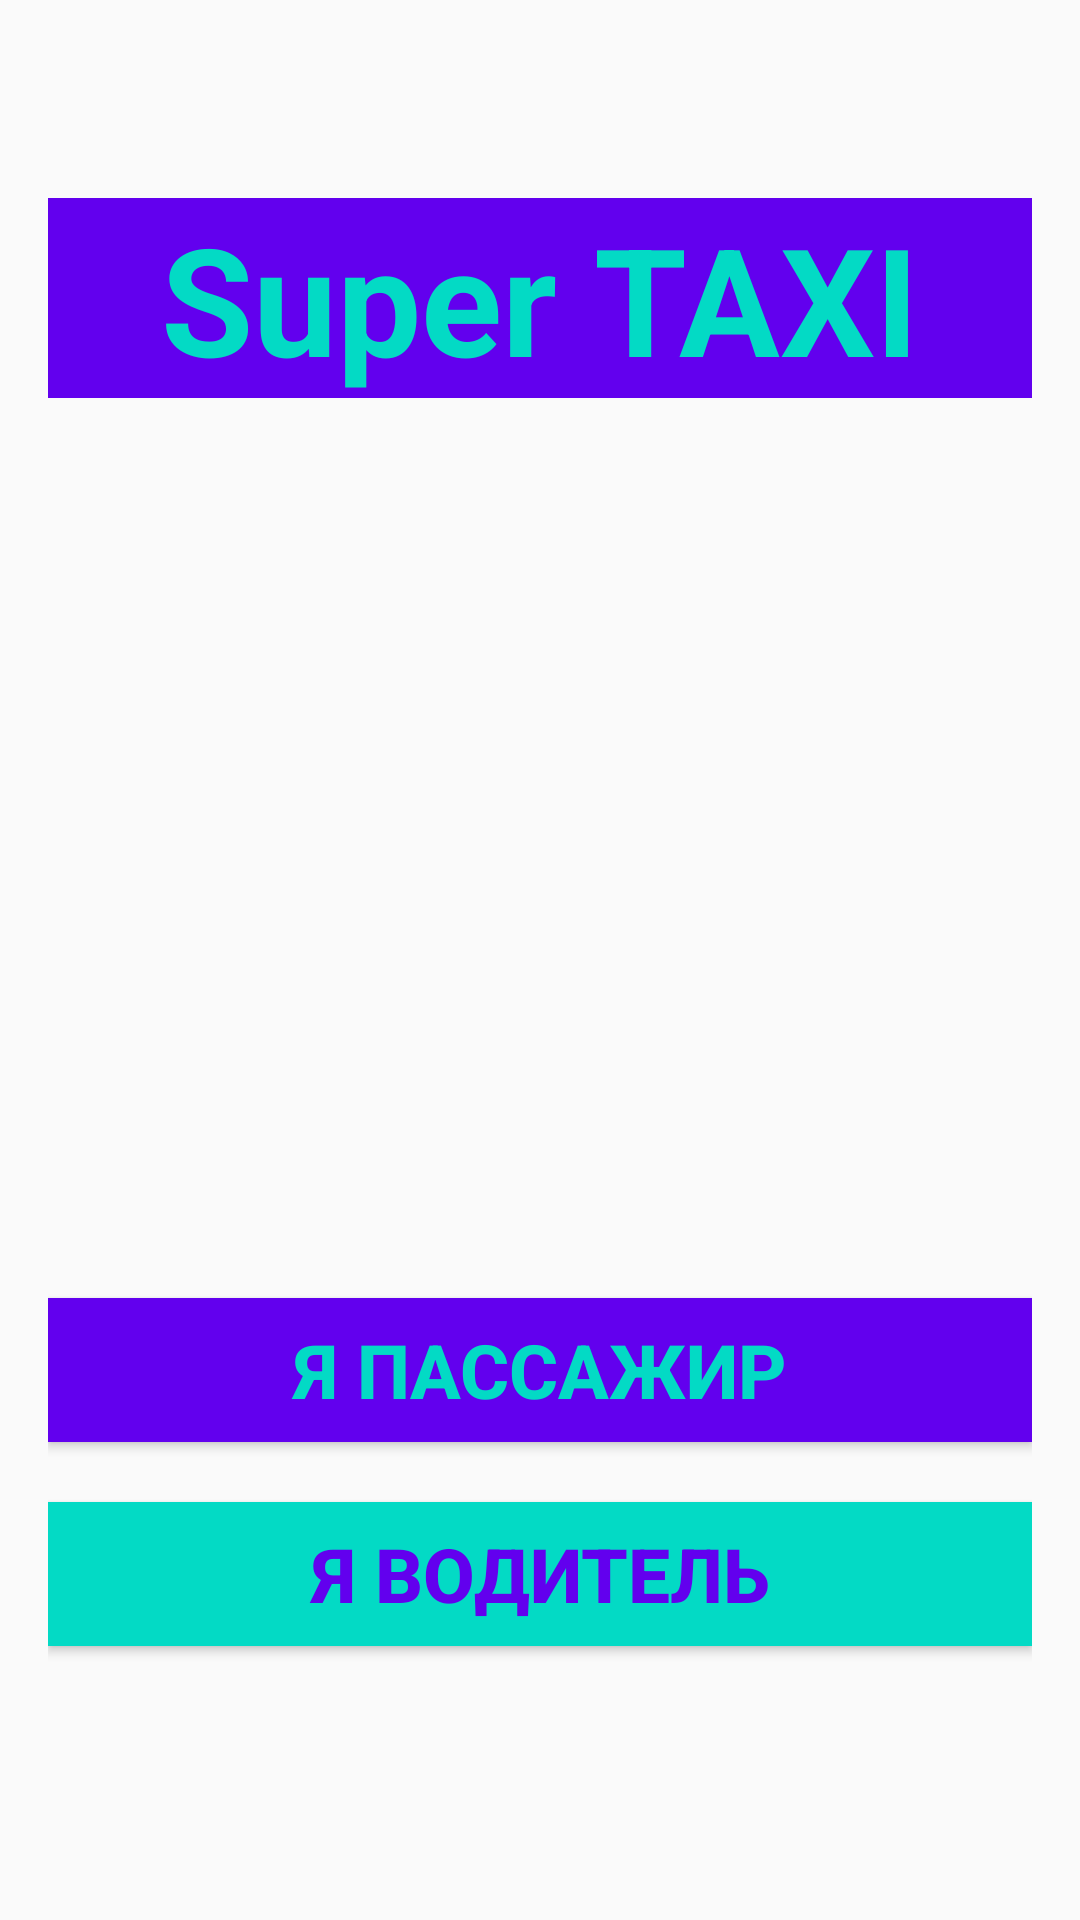

The Android layout XML behind this screen, and the referenced resources:
<!-- AndroidManifest.xml: application theme AppTheme -->
<!-- res/layout/activity_choose_mode.xml -->
<?xml version="1.0" encoding="utf-8"?>
<FrameLayout xmlns:android="http://schemas.android.com/apk/res/android"
    xmlns:tools="http://schemas.android.com/tools"
    android:layout_width="match_parent"
    android:layout_height="match_parent"
    tools:context=".SplashScreenActivity">


    <ImageView
        android:layout_width="match_parent"
        android:layout_height="match_parent"
        android:src="@drawable/logo_splash"
        android:scaleType="centerCrop" />

    <LinearLayout
        android:layout_width="match_parent"
        android:layout_height="match_parent"
        android:orientation="vertical"
        android:padding="16dp">

        <TextView
            android:layout_width="match_parent"
            android:layout_height="wrap_content"
            android:layout_marginTop="50dp"

            android:text="@string/app_name"
            android:textSize="50sp"
            android:layout_gravity="center_vertical"
            android:gravity="center_horizontal"
            android:textStyle="bold"
            android:textColor="@color/colorAccent"
            android:background="@color/colorPrimary"/>

        <Button
            android:id="@+id/btnPassenger"
            android:layout_marginTop="300dp"
            android:layout_width="match_parent"
            android:layout_height="wrap_content"
            android:textSize="25sp"
            android:textColor="@color/colorAccent"
            android:textStyle="bold"
            android:text="@string/i_passenger"
            android:background="@color/colorPrimary"/>

        <Button
            android:id="@+id/btnDriver"
            android:layout_marginTop="20dp"
            android:layout_width="match_parent"
            android:layout_height="wrap_content"
            android:background="@color/colorAccent"
            android:textSize="25sp"
            android:textColor="@color/colorPrimary"
            android:textStyle="bold"
            android:text="@string/i_driver" />


    </LinearLayout>


</FrameLayout>
<!-- resources referenced by this layout -->
<resources>
  <string name="app_name">Super TAXI</string>
  <string name="i_driver">Я водитель</string>
  <string name="i_passenger">Я пассажир</string>
  <style name="AppTheme" parent="Theme.AppCompat.Light.NoActionBar">
          
          <item name="colorPrimary">@color/colorPrimary</item>
          <item name="colorPrimaryDark">@color/colorPrimaryDark</item>
          <item name="colorAccent">@color/colorAccent</item>
      </style>
  <!-- not gathered from this repository: default colours our renderer supplied (Android Studio template values) -->
  <color name="colorPrimary">#FF6200EE</color>
  <color name="colorPrimaryDark">#FF3700B3</color>
  <color name="colorAccent">#FF03DAC5</color>
</resources>
